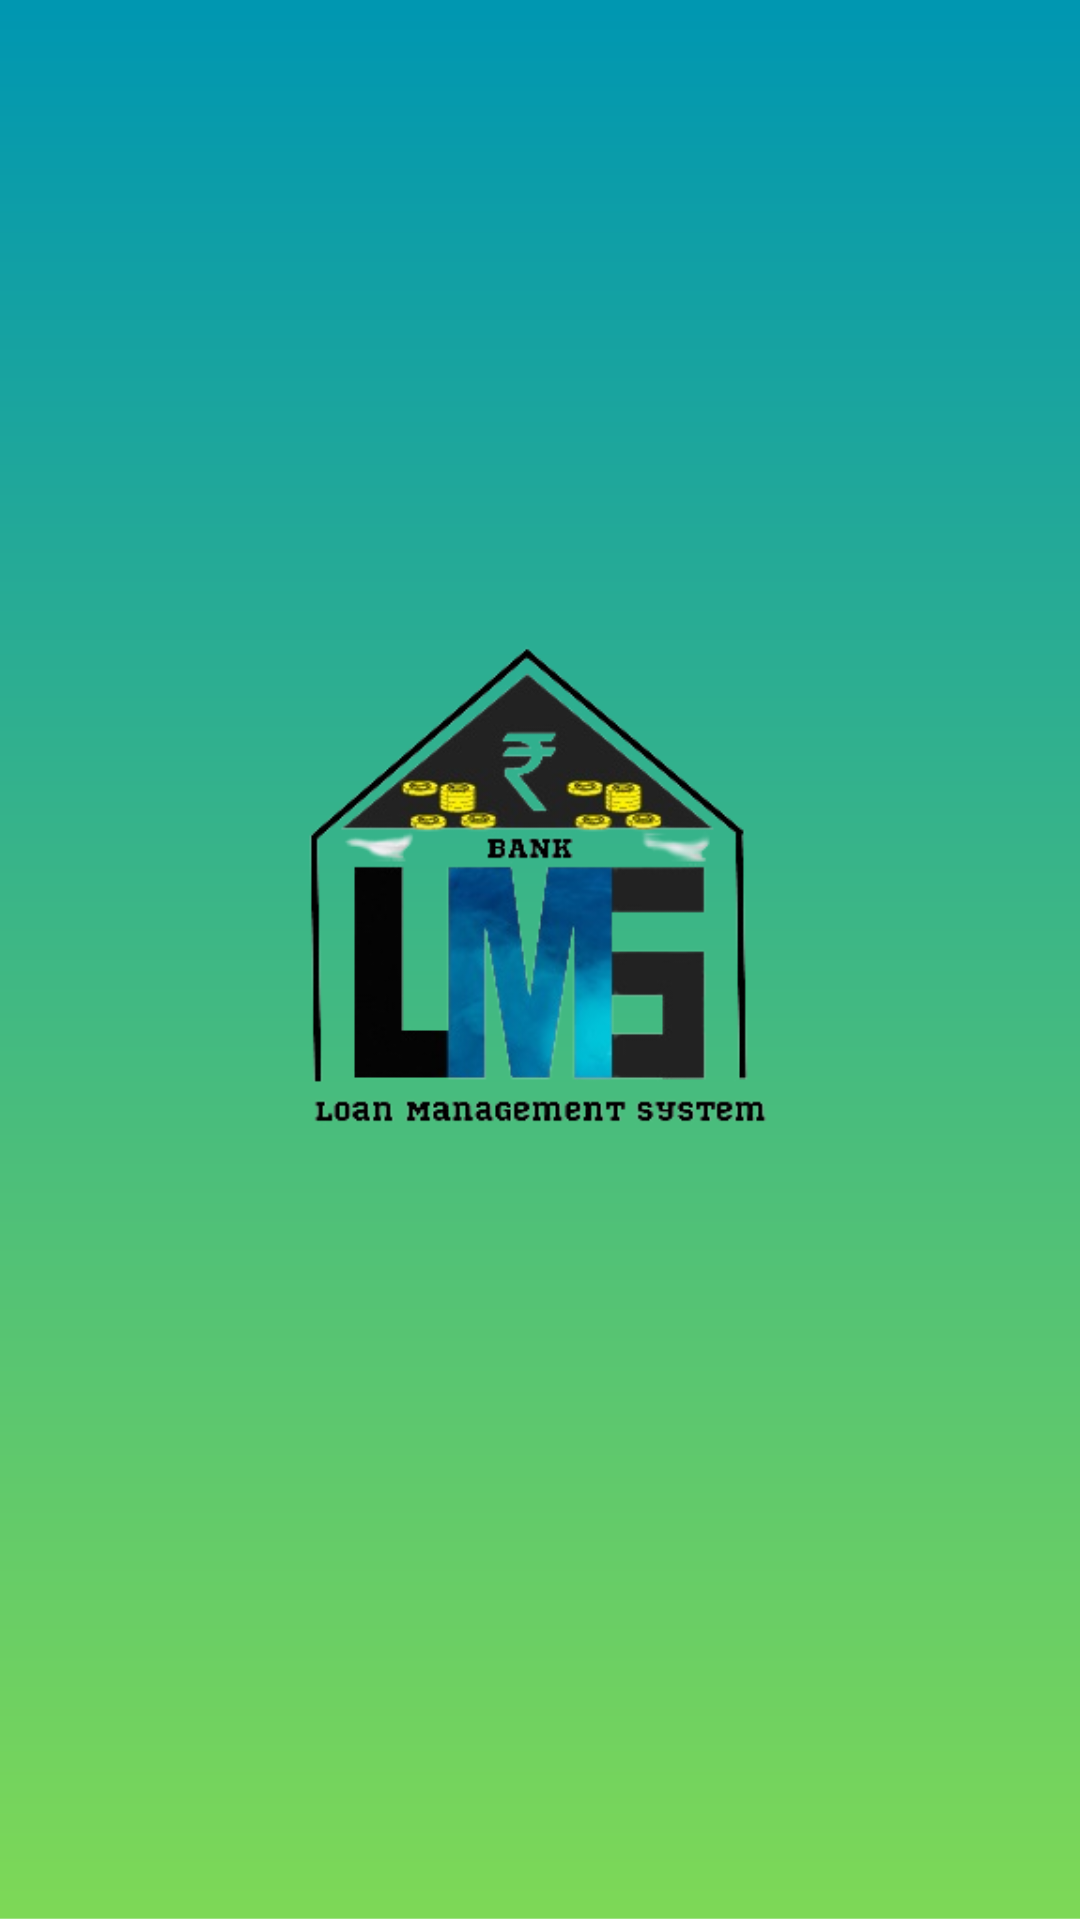

Here is an Android app screen rendered from its layout file. Give the layout XML and the strings, colors and styles it references.
<!-- AndroidManifest.xml: application theme Theme.Banklms -->
<!-- res/layout/activity_splash_screen.xml -->
<?xml version="1.0" encoding="utf-8"?>
<androidx.constraintlayout.widget.ConstraintLayout xmlns:android="http://schemas.android.com/apk/res/android"
    xmlns:app="http://schemas.android.com/apk/res-auto"
    xmlns:tools="http://schemas.android.com/tools"
    android:layout_width="match_parent"
    android:layout_height="match_parent"
    tools:context=".Splash_Screen"
    android:background="@drawable/splashbg">

    <ImageView
        android:id="@+id/imageView23"
        android:layout_width="323dp"
        android:layout_height="313dp"
        android:foregroundGravity="center"
        app:layout_constraintBottom_toBottomOf="parent"
        app:layout_constraintEnd_toEndOf="parent"
        app:layout_constraintStart_toStartOf="parent"
        app:layout_constraintTop_toTopOf="parent"
        app:layout_constraintVertical_bias="0.447"
        app:srcCompat="@drawable/logo1" />

</androidx.constraintlayout.widget.ConstraintLayout>
<!-- resources referenced by this layout -->
<resources>
  <!-- drawable logo1: png bitmap (drawable-v24, 64005 bytes) -->
  <!-- drawable splashbg: png bitmap (drawable-v24, 14556 bytes) -->
  <style name="Theme.Banklms" parent="Theme.AppCompat.Light.NoActionBar">
          
          <item name="colorPrimary">@color/purple_500</item>
          <item name="colorPrimaryVariant">@color/purple_700</item>
          <item name="colorOnPrimary">@color/white</item>
          
          <item name="colorSecondary">@color/teal_200</item>
          <item name="colorSecondaryVariant">@color/teal_700</item>
          <item name="colorOnSecondary">@color/black</item>
          
          <item name="android:statusBarColor">?attr/colorPrimaryVariant</item>
          
      </style>
  <color name="purple_500">#FF6200EE</color>
  <color name="purple_700">#FF3700B3</color>
  <color name="white">#FFFFFFFF</color>
  <color name="teal_200">#FF03DAC5</color>
  <color name="teal_700">#FF018786</color>
  <color name="black">#FF000000</color>
</resources>
